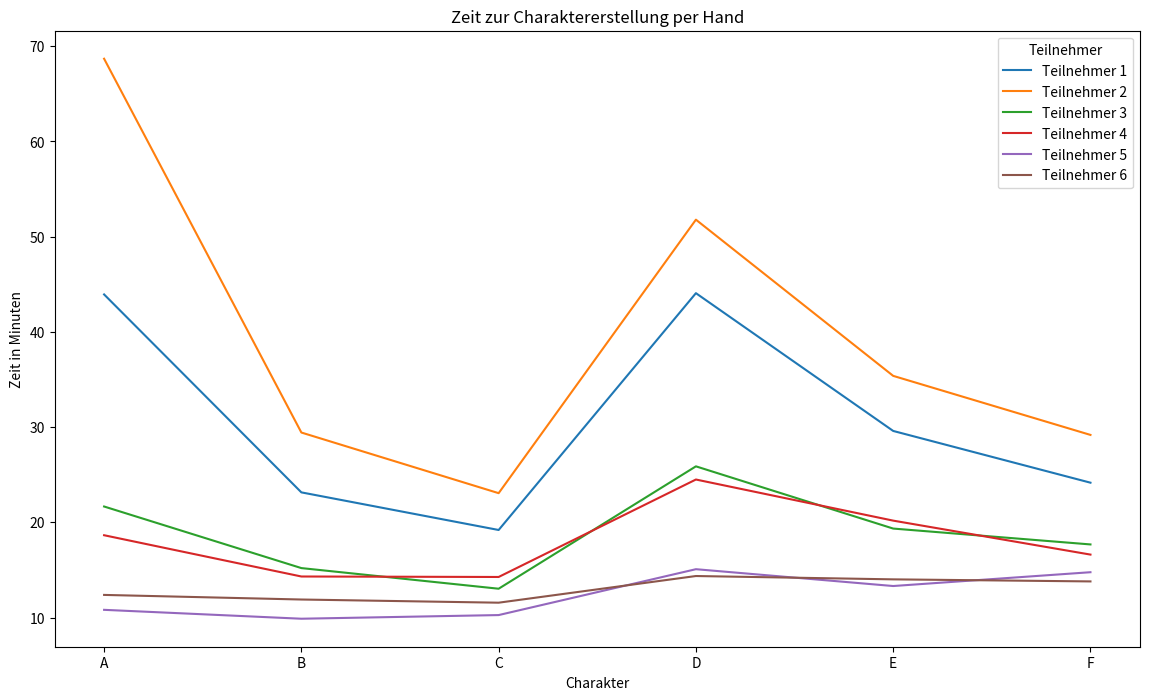
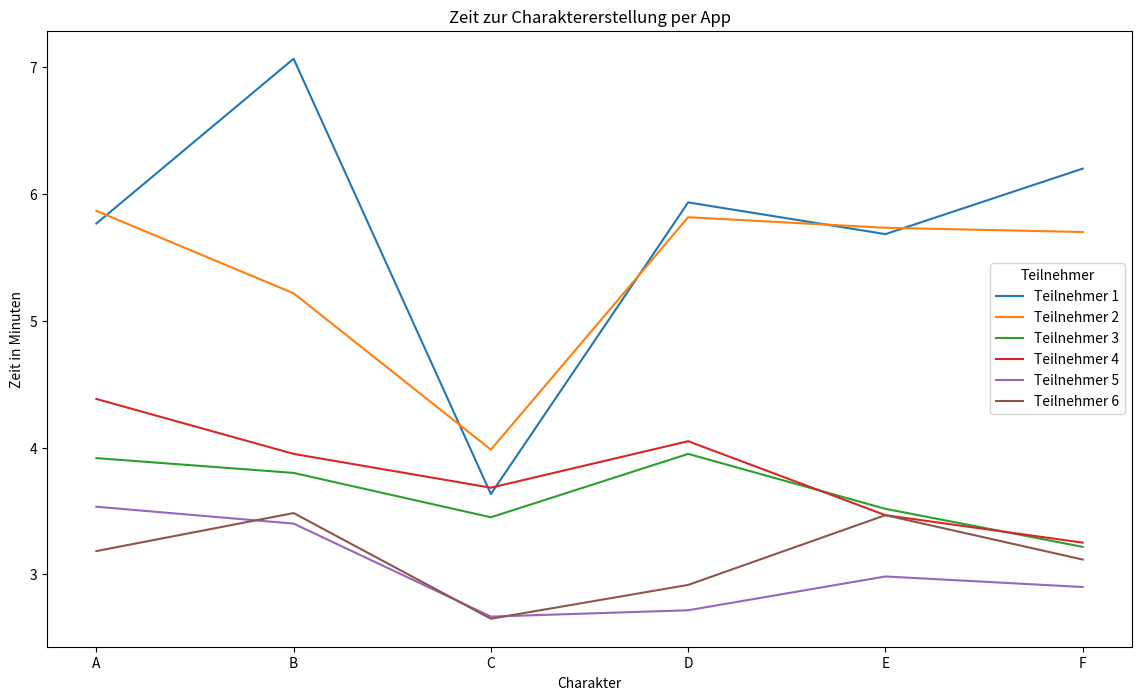

Reproduce these figures in Python, in order.
import matplotlib.pyplot as plot
import pandas as pd
import seaborn as sb

data = {
    "Charakter": ["A", "A", "B", "B", "C", "C", "D", "D", "E", "E", "F", "F"],
    "Methode": ["Per Hand", "Per App"] * 6,
    "Teilnehmer 1": ["43:56", "5:46", "23:09", "7:04", "19:12", "3:38", "44:04", "5:56", "29:36", "5:41", "24:10", "6:12"],
    "Teilnehmer 2": ["68:41", "5:52", "29:26", "5:13", "23:04", "3:59", "51:47", "5:49", "35:23", "5:44", "29:11", "5:42"],
    "Teilnehmer 3": ["21:40", "3:55", "15:12", "3:48", "13:02", "3:27", "25:53", "3:57", "19:21", "3:31", "17:41", "3:13"],
    "Teilnehmer 4": ["18:39", "4:23", "14:19", "3:57", "14:16", "3:41", "24:30", "4:03", "20:11", "3:28", "16:37", "3:15"],
    "Teilnehmer 5": ["10:49", "3:32", "9:53", "3:24", "10:16", "2:40", "15:05", "2:43", "13:19", "2:59", "14:46", "2:54"],
    "Teilnehmer 6": ["12:23", "3:11", "11:54", "3:29", "11:34", "2:39", "14:22", "2:55", "14:01", "3:28", "13:48", "3:07"]
}

dataFrame = pd.DataFrame(data)

def time_to_minutes(time_str):
    minutes, seconds = map(int, time_str.split(':'))
    return minutes + seconds / 60

for col in dataFrame.columns[2:]:
    dataFrame[col] = dataFrame[col].apply(time_to_minutes)

dataFrame_simplified = dataFrame.melt(id_vars=["Charakter", "Methode"], var_name="Teilnehmer", value_name="Zeit in Minuten")
dataFrameHand = dataFrame_simplified[dataFrame_simplified["Methode"] == "Per Hand"]
dataFrameApp = dataFrame_simplified[dataFrame_simplified["Methode"] == "Per App"]

# Per Hand
plot.figure(figsize=(14, 8))
sb.lineplot(x="Charakter", y="Zeit in Minuten", hue="Teilnehmer", markers=True, data=dataFrameHand, errorbar=None)
plot.title("Zeit zur Charaktererstellung per Hand")
plot.xlabel("Charakter")
plot.ylabel("Zeit in Minuten")
plot.legend(title="Teilnehmer")
plot.show()

# Per App
plot.figure(figsize=(14, 8))
sb.lineplot(x="Charakter", y="Zeit in Minuten", hue="Teilnehmer", markers=True, data=dataFrameApp, errorbar=None)
plot.title("Zeit zur Charaktererstellung per App")
plot.xlabel("Charakter")
plot.ylabel("Zeit in Minuten")
plot.legend(title="Teilnehmer")
plot.show()